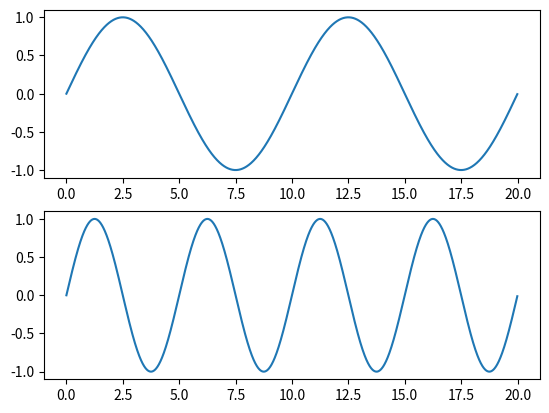

Python code for this plot:
import math as ma
import matplotlib.pyplot as plt

length = 10
precision = 100

pi = ma.pi

arr_len = length * precision

time = [x / precision for x in range(arr_len * 2)]
sin1 = [ma.sin(2 * pi * x / (precision * length)) for x in range(arr_len)]
sin2 = [ma.sin(4 * pi * x / (precision * length)) for x in range(arr_len)]

plt.figure()
plt.subplot(2, 1, 1)
plt.plot(time, sin1 + sin1)
plt.subplot(2, 1, 2)
plt.plot(time, sin2 + sin2)
plt.show()
